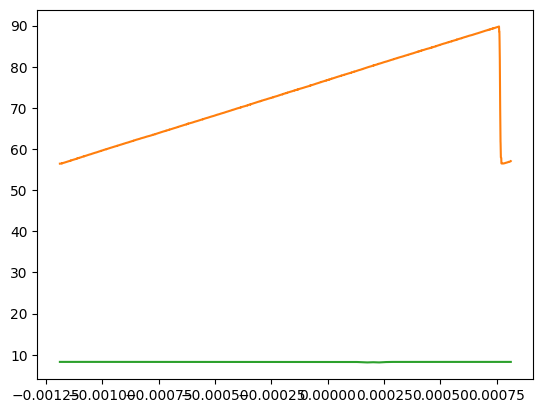

Source data for this figure (header and first rows):
# KEYSIGHT TECHNOLOGIES, DSOX1204G, CN63257664, 02.12.2021071625
# AVER, 25
# 2024-09-17 15:19:56.651022
# time, 1, 2
-1.187499999999999971e-03, 5.643341580799999946e+01, 8.251400743039999597e+00
-1.187239583438000042e-03, 5.643341580799999946e+01, 8.250898230399998923e+00
-1.186979166875999896e-03, 5.643341580799999946e+01, 8.250898230399998923e+00
-1.186718750313999968e-03, 5.643341580799999946e+01, 8.250898230399998923e+00
-1.186458333752000039e-03, 5.645854144000000474e+01, 8.250898230399998923e+00
-1.186197917189999894e-03, 5.643341580799999946e+01, 8.250646974079998586e+00
-1.185937500627999965e-03, 5.643341580799999946e+01, 8.250898230399998923e+00
-1.185677084066000036e-03, 5.643341580799999946e+01, 8.250395717760000025e+00
-1.185416667503999891e-03, 5.643341580799999946e+01, 8.250395717760000025e+00
-1.185156250941999962e-03, 5.643341580799999946e+01, 8.250646974079998586e+00
-1.184895834380000033e-03, 5.643341580799999946e+01, 8.250646974079998586e+00
-1.184635417817999888e-03, 5.643341580799999946e+01, 8.250646974079998586e+00
-1.184375001255999959e-03, 5.643341580799999946e+01, 8.250646974079998586e+00
-1.184114584694000031e-03, 5.645854144000000474e+01, 8.250646974079998586e+00
-1.183854168131999885e-03, 5.645854144000000474e+01, 8.250646974079998586e+00
-1.183593751569999956e-03, 5.645854144000000474e+01, 8.250898230399998923e+00
-1.183333335008000028e-03, 5.645854144000000474e+01, 8.250898230399998923e+00
-1.183072918445999882e-03, 5.645854144000000474e+01, 8.251149486719999260e+00
-1.182812501883999954e-03, 5.645854144000000474e+01, 8.251149486719999260e+00
-1.182552085322000025e-03, 5.645854144000000474e+01, 8.251400743039999597e+00
-1.182291668759999879e-03, 5.645854144000000474e+01, 8.251651999359999934e+00
-1.182031252197999951e-03, 5.645854144000000474e+01, 8.252154511999998832e+00
-1.181770835636000022e-03, 5.645854144000000474e+01, 8.252154511999998832e+00
-1.181510419073999877e-03, 5.648366707200000292e+01, 8.252657024639999506e+00
-1.181250002511999948e-03, 5.648366707200000292e+01, 8.252908280959999843e+00
-1.180989585950000019e-03, 5.648366707200000292e+01, 8.252908280959999843e+00
-1.180729169387999874e-03, 5.648366707200000292e+01, 8.253159537279998403e+00
-1.180468752825999945e-03, 5.648366707200000292e+01, 8.253410793599998740e+00
-1.180208336264000017e-03, 5.648366707200000292e+01, 8.253410793599998740e+00
-1.179947919701999871e-03, 5.650879270400000109e+01, 8.253410793599998740e+00
-1.179687503139999942e-03, 5.650879270400000109e+01, 8.253159537279998403e+00
-1.179427086578000014e-03, 5.650879270400000109e+01, 8.253410793599998740e+00
-1.179166670015999868e-03, 5.648366707200000292e+01, 8.253913306239999415e+00
-1.178906253453999940e-03, 5.650879270400000109e+01, 8.253662049919999077e+00
-1.178645836892000011e-03, 5.653391833599999927e+01, 8.253913306239999415e+00
-1.178385420329999865e-03, 5.653391833599999927e+01, 8.253913306239999415e+00
-1.178125003767999937e-03, 5.650879270400000109e+01, 8.253913306239999415e+00
-1.177864587206000008e-03, 5.653391833599999927e+01, 8.253662049919999077e+00
-1.177604170643999863e-03, 5.653391833599999927e+01, 8.253662049919999077e+00
-1.177343754081999934e-03, 5.653391833599999927e+01, 8.253410793599998740e+00
-1.177083337520000005e-03, 5.653391833599999927e+01, 8.253410793599998740e+00
-1.176822920958000077e-03, 5.653391833599999927e+01, 8.253159537279998403e+00
-1.176562504395999931e-03, 5.653391833599999927e+01, 8.253159537279998403e+00
-1.176302087834000002e-03, 5.655904396799999745e+01, 8.253159537279998403e+00
-1.176041671272000074e-03, 5.655904396799999745e+01, 8.252908280959999843e+00
-1.175781254709999928e-03, 5.655904396799999745e+01, 8.252657024639999506e+00
-1.175520838148000000e-03, 5.655904396799999745e+01, 8.252405768319999169e+00
-1.175260421586000071e-03, 5.655904396799999745e+01, 8.251903255679998495e+00
-1.175000005023999925e-03, 5.658416960000000273e+01, 8.251903255679998495e+00
-1.174739588461999997e-03, 5.655904396799999745e+01, 8.251903255679998495e+00
-1.174479171900000068e-03, 5.658416960000000273e+01, 8.251400743039999597e+00
-1.174218755337999923e-03, 5.658416960000000273e+01, 8.251651999359999934e+00
-1.173958338775999994e-03, 5.658416960000000273e+01, 8.251651999359999934e+00
-1.173697922214000065e-03, 5.658416960000000273e+01, 8.251651999359999934e+00
-1.173437505651999920e-03, 5.658416960000000273e+01, 8.251400743039999597e+00
-1.173177089089999991e-03, 5.658416960000000273e+01, 8.251149486719999260e+00
-1.172916672528000063e-03, 5.660929523200000091e+01, 8.251400743039999597e+00
... 7,621 more rows
